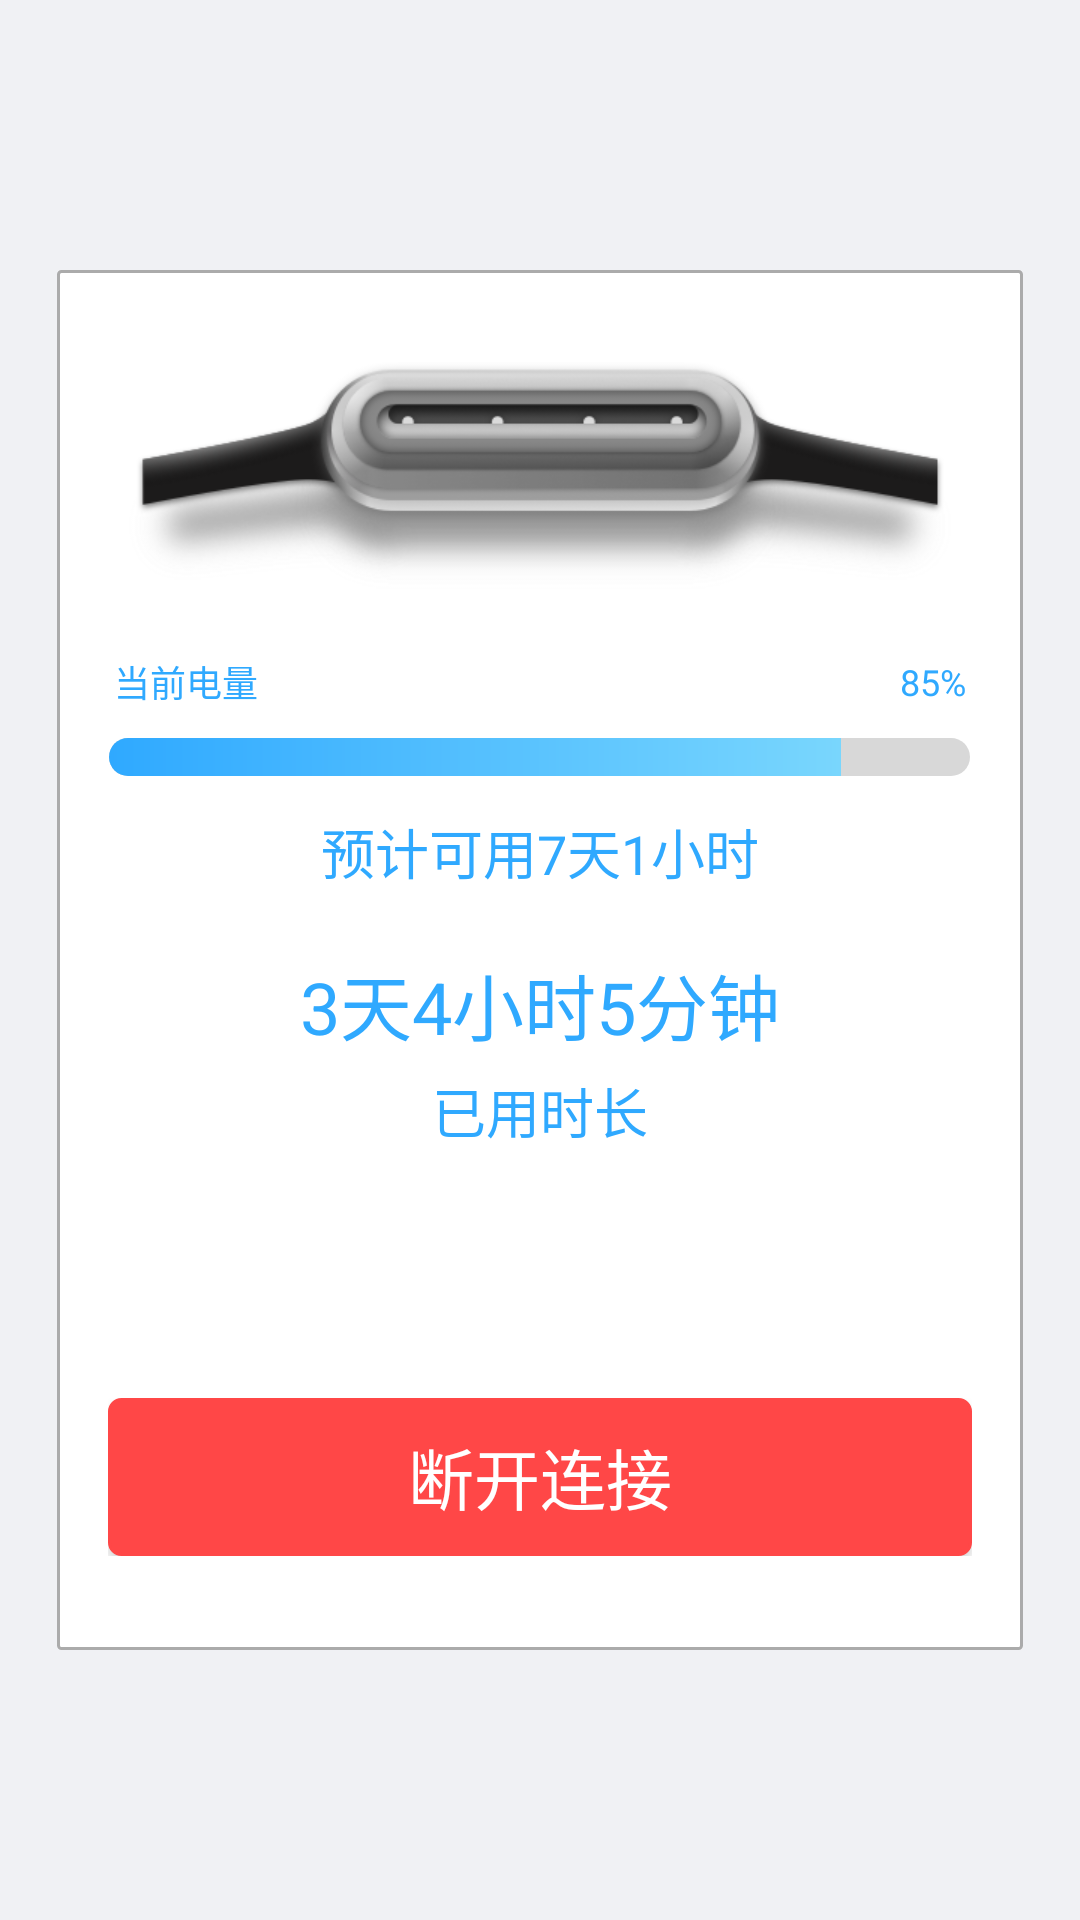

Write the Android layout XML for this screen, with the resource values it uses.
<!-- AndroidManifest.xml: application theme myTheme -->
<!-- res/layout/fragment_disconnect.xml -->
<?xml version="1.0" encoding="utf-8"?>
<RelativeLayout xmlns:android="http://schemas.android.com/apk/res/android"
    android:layout_width="match_parent"
    android:layout_height="match_parent"
    android:background="@color/mine_bg">

    <LinearLayout
        android:layout_width="322dp"
        android:layout_height="460dp"
        android:layout_centerInParent="true"
        android:background="@drawable/border_link"
        android:orientation="vertical">

        <LinearLayout
            android:id="@+id/app_img"
            android:layout_width="wrap_content"
            android:layout_height="wrap_content"
            android:layout_gravity="center"
            android:layout_marginTop="30.5dp">

            <ImageView
                android:layout_width="wrap_content"
                android:layout_height="wrap_content"
                android:contentDescription="@null"
                android:src="@mipmap/appimg" />
        </LinearLayout>

        <LinearLayout
            android:id="@+id/settings_net"
            style="@style/setOption"
            android:layout_width="match_parent"
            android:layout_height="wrap_content"
            android:layout_marginLeft="1dp"
            android:layout_marginRight="1dp"
            android:layout_marginTop="12dp"
            android:clickable="false"
            android:gravity="center_vertical"
            android:orientation="horizontal">

            <TextView
                android:layout_width="wrap_content"
                android:layout_height="wrap_content"
                android:text="@string/current_electric"
                android:textColor="@color/text_color_blue_2f"
                android:textSize="12sp" />

            <LinearLayout
                android:layout_width="match_parent"
                android:layout_height="wrap_content"
                android:gravity="end|center_vertical"
                android:orientation="horizontal">

                <TextView
                    android:layout_width="wrap_content"
                    android:layout_height="wrap_content"
                    android:text="@string/battery"
                    android:textColor="@color/text_color_blue_2f"
                    android:textSize="12sp" />
            </LinearLayout>

        </LinearLayout>

        <LinearLayout
            android:layout_width="match_parent"
            android:layout_height="wrap_content"
            android:gravity="center">

            <ProgressBar
                android:id="@+id/disconnect_pro"
                style="@android:style/Widget.ProgressBar.Horizontal"
                android:layout_width="287dp"
                android:layout_height="12.5dp"
                android:max="100"
                android:progress="85"
                android:progressDrawable="@drawable/progress_style" />

        </LinearLayout>

        <LinearLayout
            android:layout_width="wrap_content"
            android:layout_height="wrap_content"
            android:layout_gravity="center">

            <TextView
                android:id="@+id/battery_available"
                android:layout_width="wrap_content"
                android:layout_height="wrap_content"
                android:layout_marginTop="12dp"
                android:text="@string/run_of_time"
                android:textColor="@color/text_color_blue_2f"
                android:textSize="18sp" />
        </LinearLayout>

        <LinearLayout
            android:layout_width="wrap_content"
            android:layout_height="wrap_content"
            android:layout_gravity="center"
            android:layout_marginTop="20dp"
            android:orientation="vertical">

            <TextView
                android:id="@+id/battery_used"
                android:layout_width="wrap_content"
                android:layout_height="wrap_content"
                android:text="@string/run_time"
                android:textColor="@color/text_color_blue_2f"
                android:textSize="24sp" />

            <TextView
                android:layout_width="wrap_content"
                android:layout_height="wrap_content"
                android:layout_gravity="center"
                android:layout_marginTop="5dp"
                android:text="@string/use_time"
                android:textColor="@color/text_color_blue_2f"
                android:textSize="18sp" />
        </LinearLayout>

        <LinearLayout
            android:layout_width="wrap_content"
            android:layout_height="wrap_content"
            android:layout_gravity="center_horizontal"
            android:layout_marginTop="15dp">

            <Button
                android:id="@+id/my_test_btn"
                android:layout_width="288dp"
                android:layout_height="52.5dp"
                android:background="@drawable/solid_unclicked"
                android:text="@string/i_want_conn"
                android:textColor="@color/white"
                android:textSize="22sp" />
        </LinearLayout>

        <LinearLayout
            android:layout_width="wrap_content"
            android:layout_height="wrap_content"
            android:layout_gravity="center_horizontal"
            android:layout_marginTop="15dp">

            <Button
                android:id="@+id/disconnect_btn"
                android:layout_width="288dp"
                android:layout_height="52.5dp"
                android:background="@drawable/red_solid"
                android:text="@string/break_connect"
                android:textColor="@color/white"
                android:textSize="22sp" />
        </LinearLayout>

    </LinearLayout>
</RelativeLayout>
<!-- resources referenced by this layout -->
<resources>
  <color name="mine_bg">#FFF0F1F4</color>
  <color name="text_color_blue_2f">#FF2FA9FF</color>
  <color name="white">#FFFFFF</color>
  <!-- drawable border_link (drawable) -->
  <?xml version="1.0" encoding="utf-8"?>
  <shape xmlns:android="http://schemas.android.com/apk/res/android">
  <solid android:color="@color/white" />
  <corners android:radius="1dp" />
  <stroke android:color="@color/text_color_ab_gray"
      android:width="1dp"/>
  </shape>
  <!-- drawable progress_style (drawable) -->
  <?xml version="1.0" encoding="utf-8"?>
  <layer-list xmlns:android="http://schemas.android.com/apk/res/android">
      <item android:id="@android:id/background" android:drawable="@drawable/bg_disconnect_pro"/>
      <item android:id="@android:id/progress">
          <clip>
              <shape>
                  <gradient
                      android:startColor="#FF2FA9FF"
                      android:endColor="#FF86DEFD" />
                  <corners android:radius="200dp" />
              </shape>
          </clip>
      </item>
  </layer-list>
  <!-- drawable red_solid (drawable) -->
  <?xml version="1.0" encoding="utf-8"?>
  <shape xmlns:android="http://schemas.android.com/apk/res/android" >
  
      <stroke
          android:width="1dp"
          android:color="@color/myred" />
  
      <solid android:color="@color/myred" />
  
      <corners
          android:bottomLeftRadius="4dp"
          android:bottomRightRadius="4dp"
          android:topLeftRadius="4dp"
          android:topRightRadius="4dp" />
  
  </shape>
  <!-- mipmap appimg: png bitmap (mipmap-xhdpi, 53612 bytes) -->
  <string name="battery">85%</string>
  <string name="break_connect">断开连接</string>
  <string name="current_electric">当前电量</string>
  <string name="i_want_conn">我要测试</string>
  <string name="run_of_time">预计可用7天1小时</string>
  <string name="run_time">3天4小时5分钟</string>
  <string name="use_time">已用时长</string>
  <style name="setOption">
          <item name="android:clickable">true</item>
          <item name="android:background">@drawable/option_selecter</item>
          <item name="android:gravity">center_vertical</item>
          <item name="android:paddingTop">10dp</item>
          <item name="android:paddingBottom">10dp</item>
          <item name="android:paddingLeft">18dp</item>
          <item name="android:paddingRight">18dp</item>
      </style>
  <style name="myTheme" parent="AppTheme">
          <item name="android:fitsSystemWindows">true</item>
      </style>
  <color name="text_color_ab_gray">#FFABABAB</color>
  <!-- drawable bg_disconnect_pro (drawable) -->
  <?xml version="1.0" encoding="utf-8"?>
  <shape xmlns:android="http://schemas.android.com/apk/res/android">
      <size
          android:height="22dp"
          android:width="22dp"/>
      <solid android:color="@color/gg" />
      <corners android:radius="200dp" />
  </shape>
  <color name="myred">#FFFF4747</color>
  <style name="AppTheme" parent="Theme.AppCompat.Light.NoActionBar">
          
          <item name="colorPrimary">@color/colorPrimary</item>
          <item name="colorAccent">@color/colorAccent</item>
      </style>
  <color name="gg">#FFD8D8D8</color>
  <color name="colorPrimary">#3F51B5</color>
  <color name="colorAccent">#FF4081</color>
</resources>
